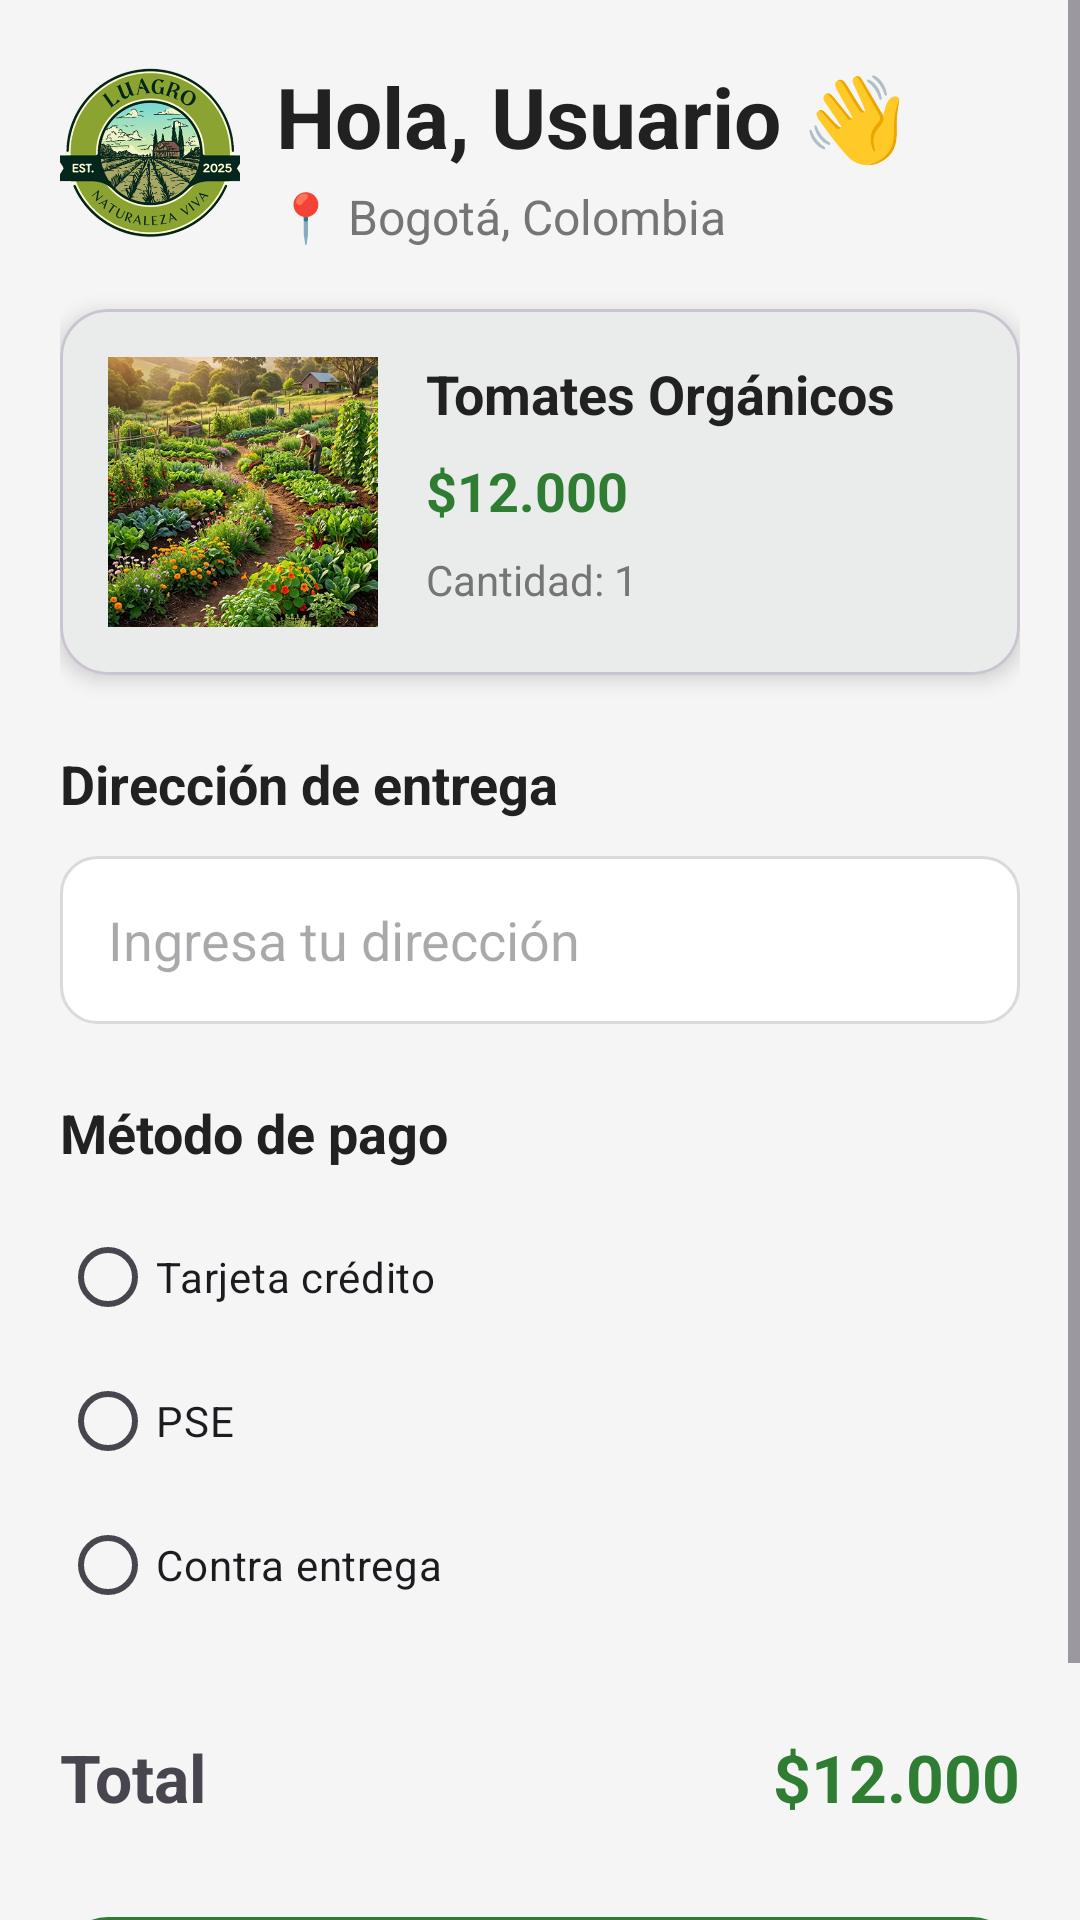

The Android layout XML behind this screen, and the referenced resources:
<!-- AndroidManifest.xml: application theme Theme.Luagro -->
<!-- res/layout/activity_payment.xml -->
<?xml version="1.0" encoding="utf-8"?>
<ScrollView
    xmlns:android="http://schemas.android.com/apk/res/android"
    xmlns:app="http://schemas.android.com/apk/res-auto"
    android:layout_width="match_parent"
    android:layout_height="match_parent"
    android:background="@color/light_gray">

    <LinearLayout
        android:layout_width="match_parent"
        android:layout_height="wrap_content"
        android:orientation="vertical"
        android:padding="20dp">

        

        

        <LinearLayout
            android:layout_width="match_parent"
            android:layout_height="wrap_content"
            android:gravity="center_vertical">

            <ImageView
                android:layout_width="60dp"
                android:layout_height="60dp"
                android:src="@drawable/logo_luagro"/>

            <LinearLayout
                android:layout_width="0dp"
                android:layout_height="wrap_content"
                android:layout_weight="1"
                android:orientation="vertical"
                android:layout_marginStart="12dp">

                <TextView
                    android:layout_width="wrap_content"
                    android:layout_height="wrap_content"
                    android:text="@string/hola_usuario"
                    android:textSize="28sp"
                    android:textStyle="bold"
                    android:textColor="@color/text_primary"/>

                <TextView
                    android:layout_width="wrap_content"
                    android:layout_height="wrap_content"
                    android:text="@string/bogot_colombia3"
                    android:textSize="16sp"
                    android:textColor="@color/text_secondary"
                    android:layout_marginTop="4dp"/>

            </LinearLayout>

        </LinearLayout>

        

        <com.google.android.material.card.MaterialCardView
            android:layout_width="match_parent"
            android:layout_height="wrap_content"
            android:layout_marginTop="20dp"
            app:cardCornerRadius="16dp"
            app:cardElevation="4dp">

            <LinearLayout
                android:layout_width="match_parent"
                android:layout_height="wrap_content"
                android:orientation="horizontal"
                android:padding="16dp">

                <ImageView
                    android:layout_width="90dp"
                    android:layout_height="90dp"
                    android:src="@drawable/fondo_login"
                    android:scaleType="centerCrop"/>

                <LinearLayout
                    android:layout_width="0dp"
                    android:layout_height="wrap_content"
                    android:layout_weight="1"
                    android:orientation="vertical"
                    android:paddingStart="16dp">

                    <TextView
                        android:layout_width="wrap_content"
                        android:layout_height="wrap_content"
                        android:text="@string/tomates_org_nicos"
                        android:textStyle="bold"
                        android:textSize="18sp"
                        android:textColor="@color/text_primary"/>

                    <TextView
                        android:layout_width="wrap_content"
                        android:layout_height="wrap_content"
                        android:text="@string/_12_000"
                        android:textColor="@color/primary_green"
                        android:textStyle="bold"
                        android:textSize="18sp"
                        android:layout_marginTop="8dp"/>

                    <TextView
                        android:layout_width="wrap_content"
                        android:layout_height="wrap_content"
                        android:text="@string/cantidad_1"
                        android:textColor="@color/text_secondary"
                        android:layout_marginTop="8dp"/>

                </LinearLayout>

            </LinearLayout>

        </com.google.android.material.card.MaterialCardView>

        

        <TextView
            android:layout_width="wrap_content"
            android:layout_height="wrap_content"
            android:text="@string/direcci_n_de_entrega3"
            android:textStyle="bold"
            android:textSize="18sp"
            android:textColor="@color/text_primary"
            android:layout_marginTop="24dp"/>

        <EditText
            android:layout_width="match_parent"
            android:layout_height="56dp"
            android:hint="@string/ingresa_tu_direcci_n"
            android:background="@drawable/input_background"
            android:padding="16dp"
            android:layout_marginTop="12dp"/>

        

        <TextView
            android:layout_width="wrap_content"
            android:layout_height="wrap_content"
            android:text="@string/m_todo_de_pago"
            android:textStyle="bold"
            android:textSize="18sp"
            android:textColor="@color/text_primary"
            android:layout_marginTop="24dp"/>

        <RadioGroup
            android:layout_width="match_parent"
            android:layout_height="wrap_content"
            android:layout_marginTop="12dp">

            <RadioButton
                android:layout_width="wrap_content"
                android:layout_height="wrap_content"
                android:text="@string/tarjeta_cr_dito"/>

            <RadioButton
                android:layout_width="wrap_content"
                android:layout_height="wrap_content"
                android:text="@string/pse"/>

            <RadioButton
                android:layout_width="wrap_content"
                android:layout_height="wrap_content"
                android:text="@string/contra_entrega"/>

        </RadioGroup>

        

        <LinearLayout
            android:layout_width="match_parent"
            android:layout_height="wrap_content"
            android:orientation="horizontal"
            android:layout_marginTop="32dp">

            <TextView
                android:layout_width="0dp"
                android:layout_height="wrap_content"
                android:layout_weight="1"
                android:text="@string/total3"
                android:textStyle="bold"
                android:textSize="22sp"/>

            <TextView
                android:layout_width="wrap_content"
                android:layout_height="wrap_content"
                android:text="@string/_12_0004"
                android:textStyle="bold"
                android:textSize="22sp"
                android:textColor="@color/primary_green"/>

        </LinearLayout>

        

        <Button
            android:id="@+id/btnPay"
            android:layout_width="match_parent"
            android:layout_height="56dp"
            android:text="@string/confirmar_pago"
            android:textColor="@color/white"
            android:textSize="16sp"
            android:textAllCaps="false"
            android:background="@drawable/rounded_button"
            android:layout_marginTop="32dp"
            android:layout_marginBottom="24dp"/>

    </LinearLayout>

</ScrollView>
<!-- resources referenced by this layout -->
<resources>
  <color name="light_gray">#F5F5F5</color>
  <color name="primary_green">#2E7D32</color>
  <color name="text_primary">#212121</color>
  <color name="text_secondary">#757575</color>
  <color name="white">#FFFFFF</color>
  <!-- drawable fondo_login: png bitmap (drawable, 655172 bytes) -->
  <!-- drawable input_background (drawable) -->
  <?xml version="1.0" encoding="utf-8"?>
  <shape xmlns:android="http://schemas.android.com/apk/res/android">
  
      <solid android:color="@color/white"/>
  
      <corners android:radius="12dp"/>
  
      <stroke
          android:width="1dp"
          android:color="@color/medium_gray"/>
  
      <padding
          android:left="12dp"
          android:top="12dp"
          android:right="12dp"
          android:bottom="12dp"/>
  
  </shape>
  <!-- drawable logo_luagro: png bitmap (drawable, 153156 bytes) -->
  <!-- drawable rounded_button (drawable) -->
  <?xml version="1.0" encoding="utf-8"?>
  <shape xmlns:android="http://schemas.android.com/apk/res/android" android:shape="rectangle">
  
      <solid android:color="@color/primary_green"/>
  
      <corners android:radius="16dp"/>
  
  </shape>
  <string name="_12_000">$12.000</string>
  <string name="_12_0004">$12.000</string>
  <string name="bogot_colombia3">📍 Bogotá, Colombia</string>
  <string name="cantidad_1">Cantidad: 1</string>
  <string name="confirmar_pago">Confirmar pago</string>
  <string name="contra_entrega">Contra entrega</string>
  <string name="direcci_n_de_entrega3">Dirección de entrega</string>
  <string name="hola_usuario">Hola, Usuario 👋</string>
  <string name="ingresa_tu_direcci_n">Ingresa tu dirección</string>
  <string name="m_todo_de_pago">Método de pago</string>
  <string name="pse">PSE</string>
  <string name="tarjeta_cr_dito">Tarjeta crédito</string>
  <string name="tomates_org_nicos">Tomates Orgánicos</string>
  <string name="total3">Total</string>
  <style name="Theme.Luagro" parent="Theme.Material3.Light.NoActionBar">
  
          
  
          <item name="colorPrimary">@color/primary_green</item>
          <item name="colorPrimaryContainer">@color/dark_green</item>
  
          
  
          <item name="colorSecondary">@color/accent_green</item>
  
          
  
          <item name="android:statusBarColor">
              @color/dark_green
          </item>
  
          
  
          <item name="android:navigationBarColor">
              @color/primary_green
          </item>
  
      </style>
  <color name="medium_gray">#DADADA</color>
  <color name="dark_green">#1B5E20</color>
  <color name="accent_green">#66BB6A</color>
</resources>
